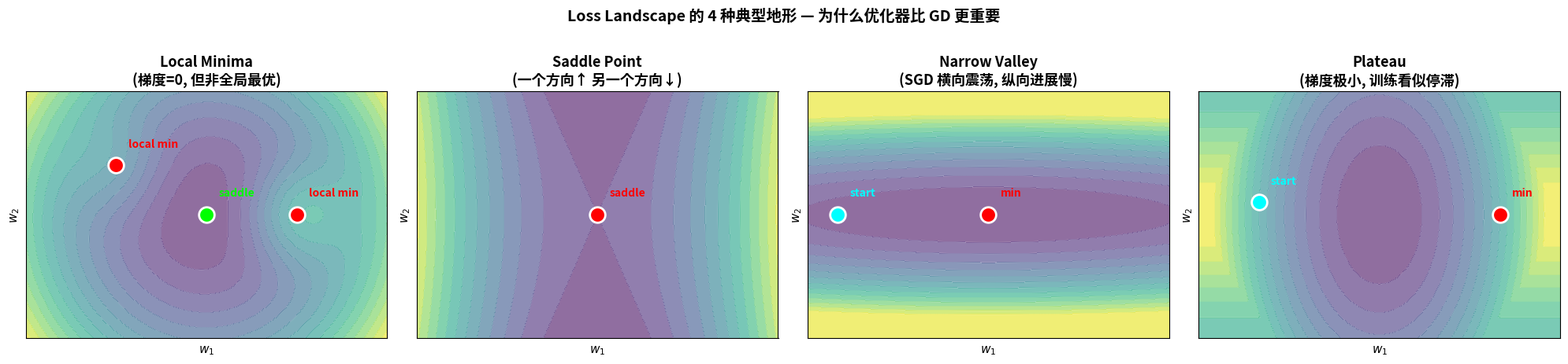

The matplotlib source for this figure:
"""
3-5-loss-landscape.py
Draw the 4 key features of a deep learning loss landscape:
  - Local minimum
  - Saddle point
  - Narrow valley (ravine)
  - Plateau
Plus a global minimum for reference.

Output: assets/figures/3-5-loss-landscape.png
"""
import numpy as np
import matplotlib.pyplot as plt
from matplotlib.patches import FancyArrowPatch
import os

os.makedirs("assets/figures", exist_ok=True)

fig, axes = plt.subplots(1, 4, figsize=(20, 4.5))


def draw_loss(ax, title, feature_fn, special_pts=None, contour_levels=15):
    """Draw a 2D loss landscape with given feature function."""
    x = np.linspace(-3, 3, 200)
    y = np.linspace(-2, 2, 200)
    X, Y = np.meshgrid(x, y)
    Z = feature_fn(X, Y)
    Z = np.clip(Z, 0, 8)

    cs = ax.contourf(X, Y, Z, levels=contour_levels, cmap="viridis", alpha=0.6)
    ax.contour(X, Y, Z, levels=contour_levels, colors="white", linewidths=0.4, alpha=0.5)

    # Mark special points
    if special_pts:
        for (px, py, color, label) in special_pts:
            ax.scatter(px, py, c=color, s=200, zorder=5, edgecolors="white", linewidths=2)
            ax.annotate(label, (px, py), xytext=(px + 0.2, py + 0.3),
                        fontsize=10, color=color, fontweight="bold")

    ax.set_title(title, fontsize=13, fontweight="bold")
    ax.set_xlabel("$w_1$", fontsize=11)
    ax.set_ylabel("$w_2$", fontsize=11)
    ax.set_xticks([])
    ax.set_yticks([])


# 1. Local minimum
def f_local_min(X, Y):
    return (X ** 2 + Y ** 2) * 0.6 + (np.exp(-((X - 1.5) ** 2 + Y ** 2) * 1.5) * 3
                                       + np.exp(-((X + 1.5) ** 2 + (Y - 0.8) ** 2) * 1.5) * 1.5)


draw_loss(axes[0], "Local Minima\n(梯度=0, 但非全局最优)",
          f_local_min,
          [(-1.5, 0.8, "red", "local min"),
           (1.5, 0, "red", "local min"),
           (0, 0, "lime", "saddle")])

# 2. Saddle point
def f_saddle(X, Y):
    return (X ** 2 - Y ** 2) * 0.3 + 2 + 0.2 * (X ** 2 + Y ** 2)


draw_loss(axes[1], "Saddle Point\n(一个方向↑ 另一个方向↓)",
          f_saddle,
          [(0, 0, "red", "saddle")])

# 3. Narrow valley (ravine)
def f_valley(X, Y):
    return 0.05 * X ** 2 + 2.5 * Y ** 2 + 1


draw_loss(axes[2], "Narrow Valley\n(SGD 横向震荡, 纵向进展慢)",
          f_valley,
          [(-2.5, 0, "cyan", "start"),
           (0, 0, "red", "min")])

# 4. Plateau
def f_plateau(X, Y):
    return np.minimum(2.5 + np.exp(-((Y) ** 2) * 0.5) * 2, 0.5 * X ** 2 + 0.2 * Y ** 2 + 0.5)


draw_loss(axes[3], "Plateau\n(梯度极小, 训练看似停滞)",
          f_plateau,
          [(-2, 0.2, "cyan", "start"),
           (2, 0, "red", "min")])

plt.suptitle("Loss Landscape 的 4 种典型地形 — 为什么优化器比 GD 更重要",
             fontsize=14, fontweight="bold", y=1.02)
plt.tight_layout()
plt.savefig("assets/figures/3-5-loss-landscape.png", dpi=120, bbox_inches="tight")
print("Saved: assets/figures/3-5-loss-landscape.png")
